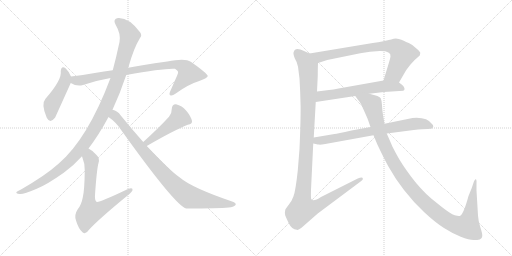
t = 0.00 s
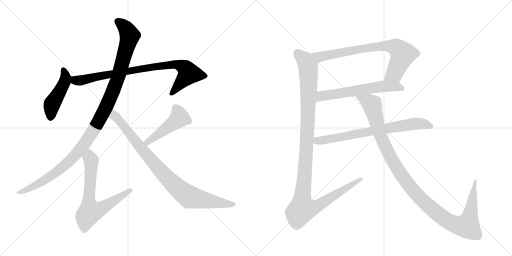
t = 2.00 s
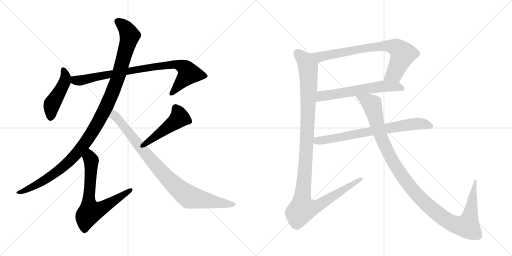
t = 4.00 s
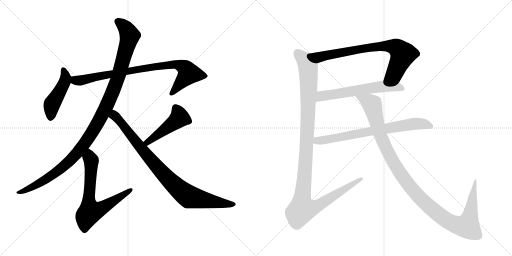
t = 6.00 s
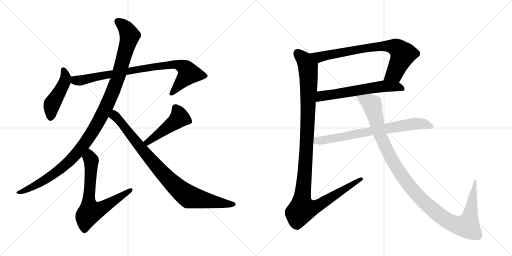
t = 8.00 s
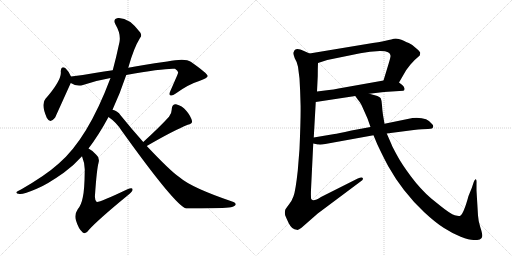
t = 10.00 s

The animated SVG that drew these frames (rendered in a browser with its animation timeline set to each time). Animation: 11 CSS @keyframes rules; one cycle of 10.00 s.

<svg version="1.1" viewBox="0 0 2048 1024" xmlns="http://www.w3.org/2000/svg">
  <g stroke="lightgray" stroke-dasharray="1,1" stroke-width="1" transform="scale(4, 4)">
    <line x1="0" y1="0" x2="256" y2="256"></line>
    <line x1="256" y1="0" x2="0" y2="256"></line>
    <line x1="128" y1="0" x2="128" y2="256"></line>
    <line x1="0" y1="128" x2="256" y2="128"></line>
    <line x1="256" y1="0" x2="512" y2="256"></line>
    <line x1="512" y1="0" x2="256" y2="256"></line>
    <line x1="384" y1="0" x2="384" y2="256"></line>
    <line x1="256" y1="128" x2="512" y2="128"></line>
  </g>
<g transform="scale(1, -1) translate(0, -850)">
   <style type="text/css">
    @keyframes keyframes0 {
      from {
       stroke: black;
       stroke-dashoffset: 459;
       stroke-width: 128;
       }
       60% {
       animation-timing-function: step-end;
       stroke: black;
       stroke-dashoffset: 0;
       stroke-width: 128;
       }
       to {
       stroke: black;
       stroke-width: 1024;
       }
       }
       #make-me-a-hanzi-animation-0 {
         animation: keyframes0 0.623535s both;
         animation-delay: 0.000000s;
         animation-timing-function: linear;
       }
    @keyframes keyframes1 {
      from {
       stroke: black;
       stroke-dashoffset: 850;
       stroke-width: 128;
       }
       73% {
       animation-timing-function: step-end;
       stroke: black;
       stroke-dashoffset: 0;
       stroke-width: 128;
       }
       to {
       stroke: black;
       stroke-width: 1024;
       }
       }
       #make-me-a-hanzi-animation-1 {
         animation: keyframes1 0.941732s both;
         animation-delay: 0.623535s;
         animation-timing-function: linear;
       }
    @keyframes keyframes2 {
      from {
       stroke: black;
       stroke-dashoffset: 1135;
       stroke-width: 128;
       }
       79% {
       animation-timing-function: step-end;
       stroke: black;
       stroke-dashoffset: 0;
       stroke-width: 128;
       }
       to {
       stroke: black;
       stroke-width: 1024;
       }
       }
       #make-me-a-hanzi-animation-2 {
         animation: keyframes2 1.173665s both;
         animation-delay: 1.565267s;
         animation-timing-function: linear;
       }
    @keyframes keyframes3 {
      from {
       stroke: black;
       stroke-dashoffset: 685;
       stroke-width: 128;
       }
       69% {
       animation-timing-function: step-end;
       stroke: black;
       stroke-dashoffset: 0;
       stroke-width: 128;
       }
       to {
       stroke: black;
       stroke-width: 1024;
       }
       }
       #make-me-a-hanzi-animation-3 {
         animation: keyframes3 0.807454s both;
         animation-delay: 2.738932s;
         animation-timing-function: linear;
       }
    @keyframes keyframes4 {
      from {
       stroke: black;
       stroke-dashoffset: 466;
       stroke-width: 128;
       }
       60% {
       animation-timing-function: step-end;
       stroke: black;
       stroke-dashoffset: 0;
       stroke-width: 128;
       }
       to {
       stroke: black;
       stroke-width: 1024;
       }
       }
       #make-me-a-hanzi-animation-4 {
         animation: keyframes4 0.629232s both;
         animation-delay: 3.546387s;
         animation-timing-function: linear;
       }
    @keyframes keyframes5 {
      from {
       stroke: black;
       stroke-dashoffset: 893;
       stroke-width: 128;
       }
       74% {
       animation-timing-function: step-end;
       stroke: black;
       stroke-dashoffset: 0;
       stroke-width: 128;
       }
       to {
       stroke: black;
       stroke-width: 1024;
       }
       }
       #make-me-a-hanzi-animation-5 {
         animation: keyframes5 0.976725s both;
         animation-delay: 4.175618s;
         animation-timing-function: linear;
       }
    @keyframes keyframes6 {
      from {
       stroke: black;
       stroke-dashoffset: 764;
       stroke-width: 128;
       }
       71% {
       animation-timing-function: step-end;
       stroke: black;
       stroke-dashoffset: 0;
       stroke-width: 128;
       }
       to {
       stroke: black;
       stroke-width: 1024;
       }
       }
       #make-me-a-hanzi-animation-6 {
         animation: keyframes6 0.871745s both;
         animation-delay: 5.152344s;
         animation-timing-function: linear;
       }
    @keyframes keyframes7 {
      from {
       stroke: black;
       stroke-dashoffset: 605;
       stroke-width: 128;
       }
       66% {
       animation-timing-function: step-end;
       stroke: black;
       stroke-dashoffset: 0;
       stroke-width: 128;
       }
       to {
       stroke: black;
       stroke-width: 1024;
       }
       }
       #make-me-a-hanzi-animation-7 {
         animation: keyframes7 0.742350s both;
         animation-delay: 6.024089s;
         animation-timing-function: linear;
       }
    @keyframes keyframes8 {
      from {
       stroke: black;
       stroke-dashoffset: 1167;
       stroke-width: 128;
       }
       79% {
       animation-timing-function: step-end;
       stroke: black;
       stroke-dashoffset: 0;
       stroke-width: 128;
       }
       to {
       stroke: black;
       stroke-width: 1024;
       }
       }
       #make-me-a-hanzi-animation-8 {
         animation: keyframes8 1.199707s both;
         animation-delay: 6.766439s;
         animation-timing-function: linear;
       }
    @keyframes keyframes9 {
      from {
       stroke: black;
       stroke-dashoffset: 728;
       stroke-width: 128;
       }
       70% {
       animation-timing-function: step-end;
       stroke: black;
       stroke-dashoffset: 0;
       stroke-width: 128;
       }
       to {
       stroke: black;
       stroke-width: 1024;
       }
       }
       #make-me-a-hanzi-animation-9 {
         animation: keyframes9 0.842448s both;
         animation-delay: 7.966146s;
         animation-timing-function: linear;
       }
    @keyframes keyframes10 {
      from {
       stroke: black;
       stroke-dashoffset: 1161;
       stroke-width: 128;
       }
       79% {
       animation-timing-function: step-end;
       stroke: black;
       stroke-dashoffset: 0;
       stroke-width: 128;
       }
       to {
       stroke: black;
       stroke-width: 1024;
       }
       }
       #make-me-a-hanzi-animation-10 {
         animation: keyframes10 1.194824s both;
         animation-delay: 8.808594s;
         animation-timing-function: linear;
       }
</style>
<path d="M 284 544 Q 274 566 263 576 Q 245 589 243 565 Q 249 532 182 455 Q 163 434 187 379 Q 200 354 220 379 Q 223 385 283 518 C 290 532 290 532 284 544 Z" fill="lightgray"></path> 
<path d="M 505 550 Q 658 578 700 575 Q 715 565 712 558 Q 712 555 681 485 Q 675 472 681 469 Q 688 465 703 476 Q 754 513 797 526 Q 831 538 831 546 Q 830 556 763 603 Q 741 619 669 604 Q 561 589 513 579 L 451 569 Q 417 565 379 558 Q 331 549 284 544 C 254 541 256 530 283 518 Q 307 503 332 510 Q 384 528 442 538 L 505 550 Z" fill="lightgray"></path> 
<path d="M 450 411 Q 481 478 505 550 L 513 579 Q 535 658 560 698 Q 569 708 561 720 Q 516 781 472 778 Q 450 774 462 752 Q 484 715 478 682 Q 465 621 451 569 L 442 538 Q 351 295 234 195 Q 183 149 84 92 Q 69 86 66 82 Q 62 76 78 74 Q 91 71 147 95 Q 187 111 255 159 Q 294 187 328 225 L 354 256 Q 394 308 434 382 L 450 411 Z" fill="lightgray"></path> 
<path d="M 328 225 Q 340 195 339 168 Q 338 87 331 60 Q 325 29 311 13 Q 296 -9 304 -32 Q 314 -66 331 -80 Q 343 -89 356 -69 Q 392 -29 509 67 Q 528 82 530 89 Q 533 102 510 93 Q 396 39 387 42 Q 378 49 380 70 Q 387 173 394 198 Q 400 219 385 231 Q 369 249 354 256 C 328 272 318 253 328 225 Z" fill="lightgray"></path> 
<path d="M 587 266 Q 696 329 751 351 Q 770 354 768 366 Q 764 384 746 406 Q 728 428 704 433 Q 688 434 687 414 Q 688 399 676 383 Q 640 343 573 282 C 551 262 561 251 587 266 Z" fill="lightgray"></path> 
<path d="M 434 382 Q 465 361 486 328 Q 703 25 745 16 Q 875 16 915 20 Q 934 21 942 30 Q 946 37 934 42 Q 766 99 718 141 Q 682 165 587 266 L 573 282 Q 530 330 483 388 Q 470 407 450 411 C 422 423 410 400 434 382 Z" fill="lightgray"></path> 
<path d="M 1596 520 L 1625 570 L 1642 592 Q 1658 611 1670 620 L 1679 628 Q 1681 636 1681 639 Q 1681 642 1668 654 L 1649 670 Q 1646 673 1635 678 Q 1624 682 1615 687 Q 1606 691 1595 694 Q 1585 697 1575 695 Q 1565 692 1555 690 L 1542 687 Q 1540 685 1491 678 L 1238 636 C 1208 631 1243 589 1272 598 L 1309 610 L 1441 637 Q 1460 641 1480 643 L 1519 646 Q 1565 647 1562 624 Q 1561 616 1555 597 L 1534 528 C 1525 499 1581 494 1596 520 Z" fill="lightgray"></path> 
<path d="M 1477 475 L 1536 482 L 1613 487 Q 1619 488 1618 496 Q 1617 504 1609 510 L 1596 520 C 1576 535 1564 533 1534 528 L 1354 496 Q 1333 491 1316 490 L 1268 484 C 1238 480 1233 437 1263 442 L 1421 466 L 1477 475 Z" fill="lightgray"></path> 
<path d="M 1192 583 L 1198 536 Q 1201 486 1202 440 Q 1204 394 1198 254 L 1191 167 Q 1182 85 1174 65 Q 1167 45 1155 31 Q 1143 16 1141 11 Q 1138 -2 1141 -12 Q 1145 -22 1155 -43 Q 1168 -69 1187 -69 Q 1193 -72 1206 -61 L 1271 -4 L 1445 126 Q 1454 132 1451 138 Q 1448 143 1431 136 L 1284 62 Q 1252 41 1245 54 Q 1243 57 1244 91 L 1253 276 L 1255 300 L 1263 442 L 1268 484 L 1271 546 Q 1271 578 1272 598 C 1273 620 1265 624 1238 636 L 1216 646 Q 1180 663 1175 642 Q 1171 638 1179 617 Q 1189 601 1192 583 Z" fill="lightgray"></path> 
<path d="M 1253 276 L 1267 273 Q 1268 272 1277 272 L 1279 271 Q 1286 271 1301 274 L 1494 309 L 1547 316 L 1655 330 Q 1692 334 1712 334 Q 1733 334 1733 344 Q 1733 349 1729 353 Q 1708 383 1650 378 L 1538 355 L 1482 342 L 1406 328 Q 1348 315 1338 314 L 1255 300 C 1225 295 1224 283 1253 276 Z" fill="lightgray"></path> 
<path d="M 1494 309 L 1509 273 Q 1533 222 1553 185 Q 1610 83 1696 2 Q 1742 -41 1776 -62 Q 1810 -84 1843 -97 Q 1877 -110 1894 -110 Q 1911 -110 1919 -108 Q 1928 -106 1929 -95 Q 1930 -85 1921 -58 Q 1913 -32 1912 -12 L 1906 88 L 1906 117 Q 1907 132 1903 133 Q 1900 135 1895 122 L 1887 98 L 1874 66 Q 1855 -4 1841 -13 Q 1836 -16 1819 -11 Q 1802 -6 1761 27 L 1725 56 Q 1682 93 1644 144 Q 1606 195 1588 229 Q 1570 262 1567 270 L 1547 316 L 1538 355 L 1532 390 Q 1529 409 1528 429 Q 1527 448 1523 457 Q 1519 466 1477 475 C 1448 483 1403 490 1421 466 L 1431 452 Q 1441 441 1446 430 L 1470 376 L 1482 342 L 1494 309 Z" fill="lightgray"></path> 
      <clipPath id="make-me-a-hanzi-clip-0">
      <path d="M 284 544 Q 274 566 263 576 Q 245 589 243 565 Q 249 532 182 455 Q 163 434 187 379 Q 200 354 220 379 Q 223 385 283 518 C 290 532 290 532 284 544 Z" fill="lightgray"></path>
      </clipPath>
      <path clip-path="url(#make-me-a-hanzi-clip-0)" d="M 254 569 L 263 542 L 260 525 L 207 433 L 202 382 " fill="none" id="make-me-a-hanzi-animation-0" stroke-dasharray="331 662" stroke-linecap="round"></path>

      <clipPath id="make-me-a-hanzi-clip-1">
      <path d="M 505 550 Q 658 578 700 575 Q 715 565 712 558 Q 712 555 681 485 Q 675 472 681 469 Q 688 465 703 476 Q 754 513 797 526 Q 831 538 831 546 Q 830 556 763 603 Q 741 619 669 604 Q 561 589 513 579 L 451 569 Q 417 565 379 558 Q 331 549 284 544 C 254 541 256 530 283 518 Q 307 503 332 510 Q 384 528 442 538 L 505 550 Z" fill="lightgray"></path>
      </clipPath>
      <path clip-path="url(#make-me-a-hanzi-clip-1)" d="M 292 537 L 301 528 L 322 528 L 492 563 L 703 594 L 734 583 L 755 556 L 686 475 " fill="none" id="make-me-a-hanzi-animation-1" stroke-dasharray="722 1444" stroke-linecap="round"></path>

      <clipPath id="make-me-a-hanzi-clip-2">
      <path d="M 450 411 Q 481 478 505 550 L 513 579 Q 535 658 560 698 Q 569 708 561 720 Q 516 781 472 778 Q 450 774 462 752 Q 484 715 478 682 Q 465 621 451 569 L 442 538 Q 351 295 234 195 Q 183 149 84 92 Q 69 86 66 82 Q 62 76 78 74 Q 91 71 147 95 Q 187 111 255 159 Q 294 187 328 225 L 354 256 Q 394 308 434 382 L 450 411 Z" fill="lightgray"></path>
      </clipPath>
      <path clip-path="url(#make-me-a-hanzi-clip-2)" d="M 472 763 L 508 730 L 517 699 L 462 510 L 434 442 L 377 333 L 315 245 L 269 196 L 156 116 L 73 79 " fill="none" id="make-me-a-hanzi-animation-2" stroke-dasharray="1007 2014" stroke-linecap="round"></path>

      <clipPath id="make-me-a-hanzi-clip-3">
      <path d="M 328 225 Q 340 195 339 168 Q 338 87 331 60 Q 325 29 311 13 Q 296 -9 304 -32 Q 314 -66 331 -80 Q 343 -89 356 -69 Q 392 -29 509 67 Q 528 82 530 89 Q 533 102 510 93 Q 396 39 387 42 Q 378 49 380 70 Q 387 173 394 198 Q 400 219 385 231 Q 369 249 354 256 C 328 272 318 253 328 225 Z" fill="lightgray"></path>
      </clipPath>
      <path clip-path="url(#make-me-a-hanzi-clip-3)" d="M 355 246 L 365 208 L 354 47 L 361 2 L 391 9 L 439 35 L 520 89 " fill="none" id="make-me-a-hanzi-animation-3" stroke-dasharray="557 1114" stroke-linecap="round"></path>

      <clipPath id="make-me-a-hanzi-clip-4">
      <path d="M 587 266 Q 696 329 751 351 Q 770 354 768 366 Q 764 384 746 406 Q 728 428 704 433 Q 688 434 687 414 Q 688 399 676 383 Q 640 343 573 282 C 551 262 561 251 587 266 Z" fill="lightgray"></path>
      </clipPath>
      <path clip-path="url(#make-me-a-hanzi-clip-4)" d="M 703 417 L 718 379 L 592 281 L 583 284 " fill="none" id="make-me-a-hanzi-animation-4" stroke-dasharray="338 676" stroke-linecap="round"></path>

      <clipPath id="make-me-a-hanzi-clip-5">
      <path d="M 434 382 Q 465 361 486 328 Q 703 25 745 16 Q 875 16 915 20 Q 934 21 942 30 Q 946 37 934 42 Q 766 99 718 141 Q 682 165 587 266 L 573 282 Q 530 330 483 388 Q 470 407 450 411 C 422 423 410 400 434 382 Z" fill="lightgray"></path>
      </clipPath>
      <path clip-path="url(#make-me-a-hanzi-clip-5)" d="M 444 383 L 458 388 L 464 382 L 644 164 L 737 76 L 758 62 L 779 57 L 933 32 " fill="none" id="make-me-a-hanzi-animation-5" stroke-dasharray="765 1530" stroke-linecap="round"></path>

      <clipPath id="make-me-a-hanzi-clip-6">
      <path d="M 1596 520 L 1625 570 L 1642 592 Q 1658 611 1670 620 L 1679 628 Q 1681 636 1681 639 Q 1681 642 1668 654 L 1649 670 Q 1646 673 1635 678 Q 1624 682 1615 687 Q 1606 691 1595 694 Q 1585 697 1575 695 Q 1565 692 1555 690 L 1542 687 Q 1540 685 1491 678 L 1238 636 C 1208 631 1243 589 1272 598 L 1309 610 L 1441 637 Q 1460 641 1480 643 L 1519 646 Q 1565 647 1562 624 Q 1561 616 1555 597 L 1534 528 C 1525 499 1581 494 1596 520 Z" fill="lightgray"></path>
      </clipPath>
      <path clip-path="url(#make-me-a-hanzi-clip-6)" d="M 1246 635 L 1284 623 L 1504 664 L 1579 662 L 1601 647 L 1611 630 L 1577 555 L 1543 533 " fill="none" id="make-me-a-hanzi-animation-6" stroke-dasharray="636 1272" stroke-linecap="round"></path>

      <clipPath id="make-me-a-hanzi-clip-7">
      <path d="M 1477 475 L 1536 482 L 1613 487 Q 1619 488 1618 496 Q 1617 504 1609 510 L 1596 520 C 1576 535 1564 533 1534 528 L 1354 496 Q 1333 491 1316 490 L 1268 484 C 1238 480 1233 437 1263 442 L 1421 466 L 1477 475 Z" fill="lightgray"></path>
      </clipPath>
      <path clip-path="url(#make-me-a-hanzi-clip-7)" d="M 1270 448 L 1287 466 L 1515 503 L 1586 504 L 1607 496 " fill="none" id="make-me-a-hanzi-animation-7" stroke-dasharray="477 954" stroke-linecap="round"></path>

      <clipPath id="make-me-a-hanzi-clip-8">
      <path d="M 1192 583 L 1198 536 Q 1201 486 1202 440 Q 1204 394 1198 254 L 1191 167 Q 1182 85 1174 65 Q 1167 45 1155 31 Q 1143 16 1141 11 Q 1138 -2 1141 -12 Q 1145 -22 1155 -43 Q 1168 -69 1187 -69 Q 1193 -72 1206 -61 L 1271 -4 L 1445 126 Q 1454 132 1451 138 Q 1448 143 1431 136 L 1284 62 Q 1252 41 1245 54 Q 1243 57 1244 91 L 1253 276 L 1255 300 L 1263 442 L 1268 484 L 1271 546 Q 1271 578 1272 598 C 1273 620 1265 624 1238 636 L 1216 646 Q 1180 663 1175 642 Q 1171 638 1179 617 Q 1189 601 1192 583 Z" fill="lightgray"></path>
      </clipPath>
      <path clip-path="url(#make-me-a-hanzi-clip-8)" d="M 1190 639 L 1219 609 L 1231 587 L 1235 540 L 1226 254 L 1207 44 L 1209 13 L 1244 16 L 1275 29 L 1446 133 " fill="none" id="make-me-a-hanzi-animation-8" stroke-dasharray="1039 2078" stroke-linecap="round"></path>

      <clipPath id="make-me-a-hanzi-clip-9">
      <path d="M 1253 276 L 1267 273 Q 1268 272 1277 272 L 1279 271 Q 1286 271 1301 274 L 1494 309 L 1547 316 L 1655 330 Q 1692 334 1712 334 Q 1733 334 1733 344 Q 1733 349 1729 353 Q 1708 383 1650 378 L 1538 355 L 1482 342 L 1406 328 Q 1348 315 1338 314 L 1255 300 C 1225 295 1224 283 1253 276 Z" fill="lightgray"></path>
      </clipPath>
      <path clip-path="url(#make-me-a-hanzi-clip-9)" d="M 1261 281 L 1269 288 L 1648 354 L 1687 355 L 1723 345 " fill="none" id="make-me-a-hanzi-animation-9" stroke-dasharray="600 1200" stroke-linecap="round"></path>

      <clipPath id="make-me-a-hanzi-clip-10">
      <path d="M 1494 309 L 1509 273 Q 1533 222 1553 185 Q 1610 83 1696 2 Q 1742 -41 1776 -62 Q 1810 -84 1843 -97 Q 1877 -110 1894 -110 Q 1911 -110 1919 -108 Q 1928 -106 1929 -95 Q 1930 -85 1921 -58 Q 1913 -32 1912 -12 L 1906 88 L 1906 117 Q 1907 132 1903 133 Q 1900 135 1895 122 L 1887 98 L 1874 66 Q 1855 -4 1841 -13 Q 1836 -16 1819 -11 Q 1802 -6 1761 27 L 1725 56 Q 1682 93 1644 144 Q 1606 195 1588 229 Q 1570 262 1567 270 L 1547 316 L 1538 355 L 1532 390 Q 1529 409 1528 429 Q 1527 448 1523 457 Q 1519 466 1477 475 C 1448 483 1403 490 1421 466 L 1431 452 Q 1441 441 1446 430 L 1470 376 L 1482 342 L 1494 309 Z" fill="lightgray"></path>
      </clipPath>
      <path clip-path="url(#make-me-a-hanzi-clip-10)" d="M 1428 466 L 1489 432 L 1520 313 L 1554 237 L 1603 153 L 1678 60 L 1769 -19 L 1826 -50 L 1869 -54 L 1882 -7 L 1899 127 " fill="none" id="make-me-a-hanzi-animation-10" stroke-dasharray="1033 2066" stroke-linecap="round"></path>

</g>
</svg>
